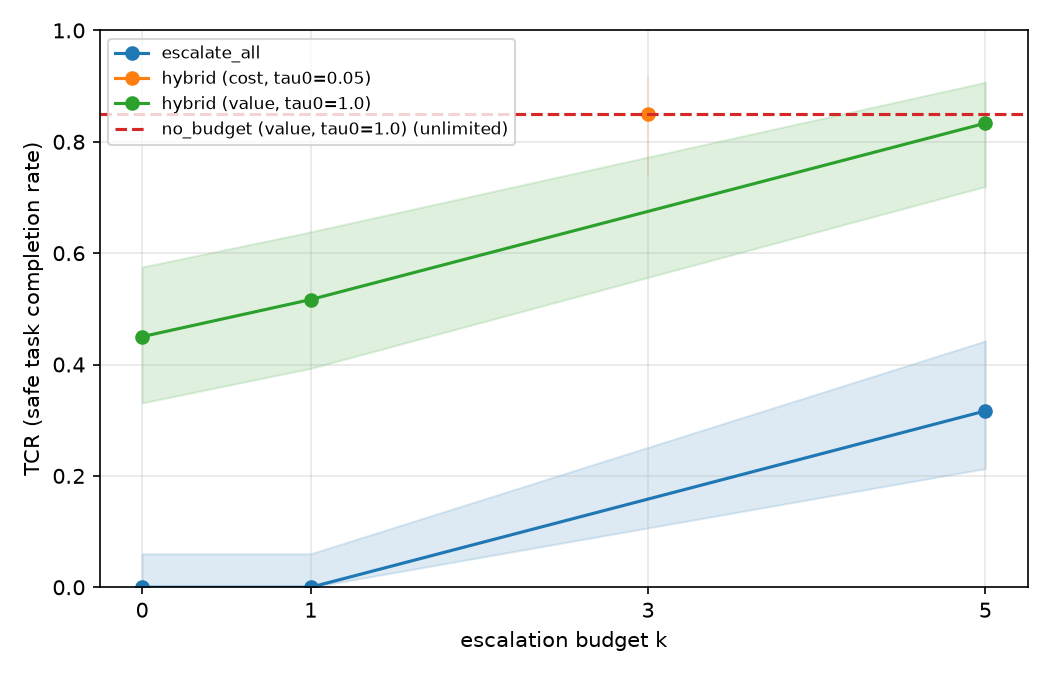

The data file committed next to this chart (first rows):
family, k, tcr, tcr_low, tcr_high, tcr_n, tcr_no_attack, tcr_no_attack_low, tcr_no_attack_high, tcr_no_attack_n, tcr_under_attack, tcr_under_attack_low, tcr_under_attack_high, tcr_under_attack_n
escalate_all, 0, 0.0, 0.0, 0.06017, 60, 0.0, 2.7755575615628914e-17, 0.3903, 6, 0.0, 0.0, 0.06641, 54
escalate_all, 1, 0.0, 0.0, 0.06017, 60, 0.0, 2.7755575615628914e-17, 0.3903, 6, 0.0, 0.0, 0.06641, 54
escalate_all, 5, 0.3167, 0.2131, 0.4423, 60, 0.3333, 0.09677, 0.7, 6, 0.3148, 0.2068, 0.4474, 54
hybrid (cost, tau0=0.05), 3, 0.85, 0.7389, 0.919, 60, 1.0, 0.6097, 1.0, 6, 0.8333, 0.7126, 0.9098, 54
hybrid (value, tau0=1.0), 0, 0.45, 0.3309, 0.5751, 60, 0.6667, 0.3, 0.9032, 6, 0.4259, 0.3033, 0.5584, 54
hybrid (value, tau0=1.0), 1, 0.5167, 0.3931, 0.6382, 60, 0.5, 0.1876, 0.8124, 6, 0.5185, 0.3885, 0.6461, 54
hybrid (value, tau0=1.0), 5, 0.8333, 0.7197, 0.9069, 60, 1.0, 0.6097, 1.0, 6, 0.8148, 0.6916, 0.8962, 54
no_budget (value, tau0=1.0), unlimited, 0.85, 0.7389, 0.919, 60, 1.0, 0.6097, 1.0, 6, 0.8333, 0.7126, 0.9098, 54
